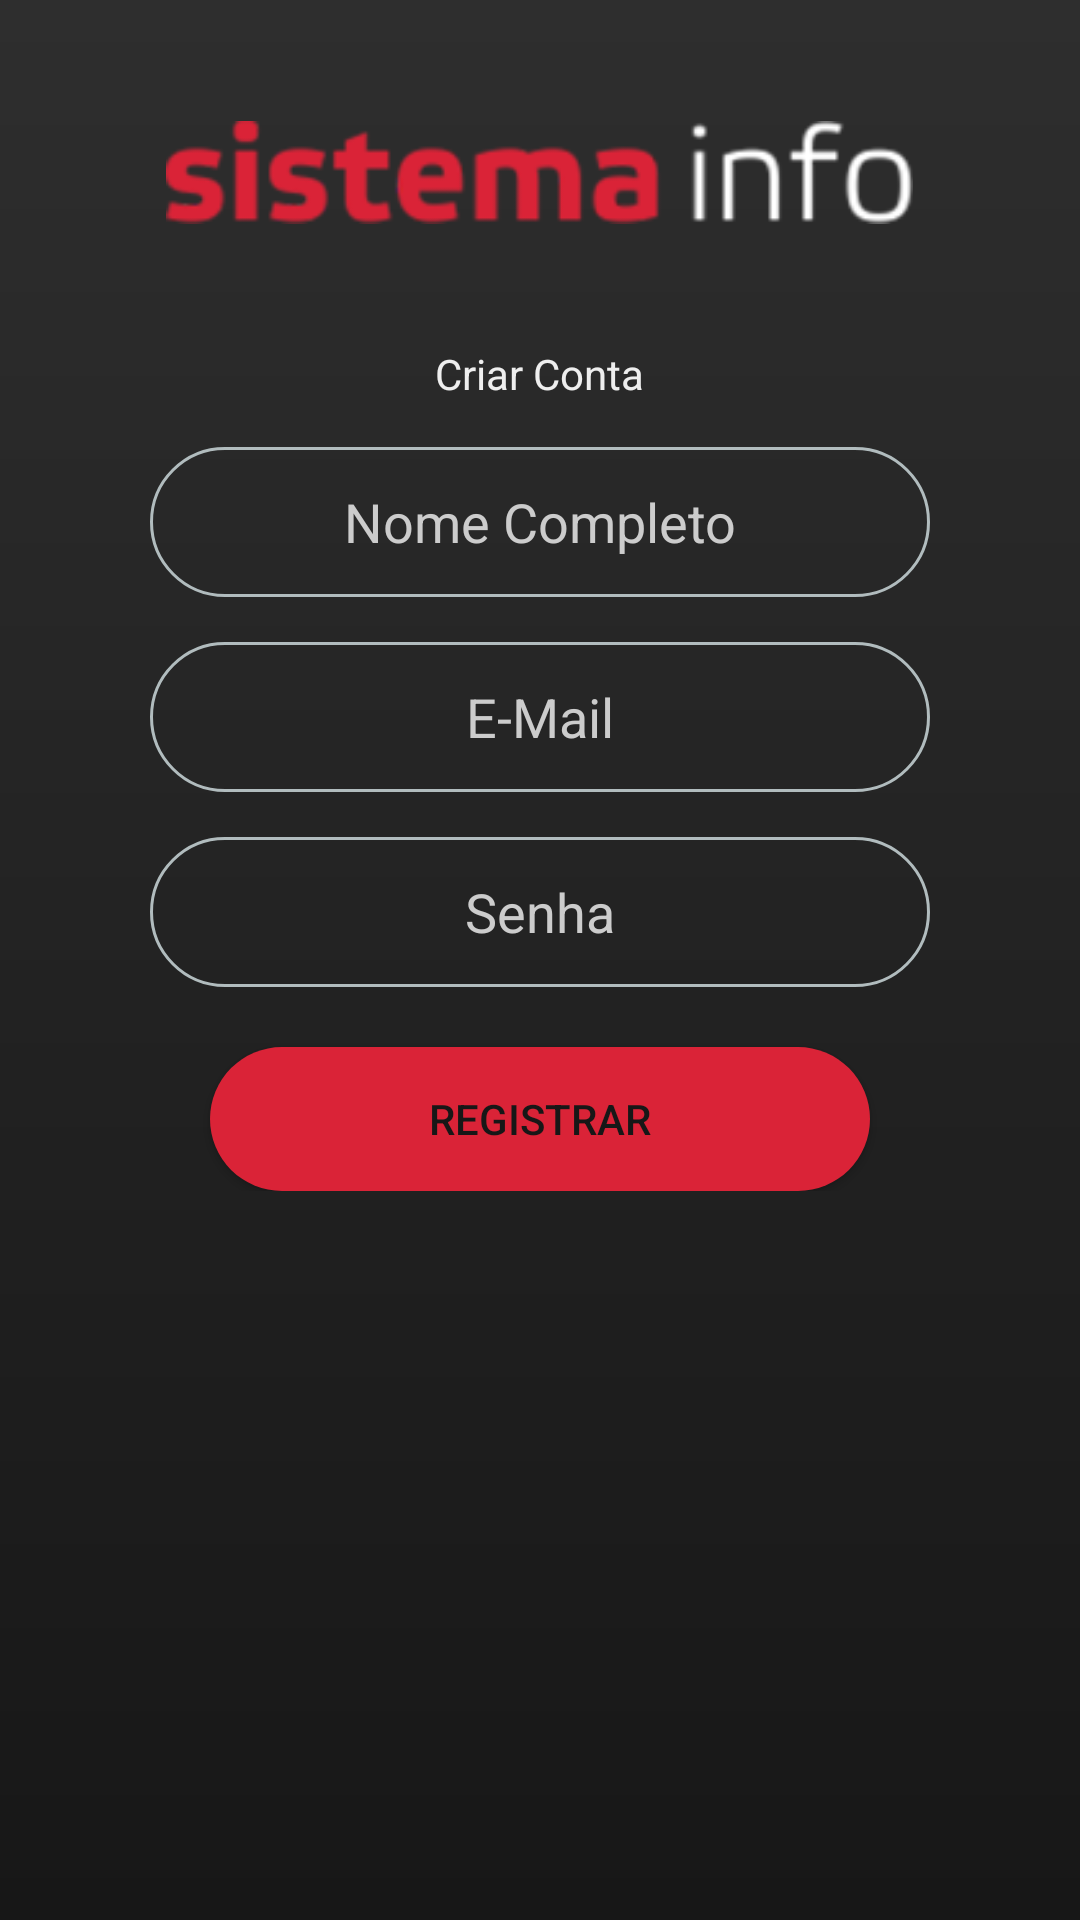

Reconstruct the res/layout file that produces this screen, plus the resources it refers to.
<!-- AndroidManifest.xml: application theme Theme.SistemaInfoLogin -->
<!-- res/layout/activity_create_account.xml -->
<?xml version="1.0" encoding="utf-8"?>
<ScrollView xmlns:android="http://schemas.android.com/apk/res/android"
    xmlns:app="http://schemas.android.com/apk/res-auto"
    xmlns:tools="http://schemas.android.com/tools"
    android:layout_width="match_parent"
    android:layout_height="match_parent"
    android:background="@drawable/login_bg">

    <LinearLayout
        android:layout_width="match_parent"
        android:layout_height="match_parent"
        android:orientation="vertical"
        tools:context="com.example.sistemainfologin.LoginActivity">

        <ImageView
            android:layout_width="249dp"
            android:layout_height="115dp"
            android:layout_gravity="center"
            android:src="@mipmap/logo" />

        <TextView
            android:layout_width="wrap_content"
            android:layout_height="wrap_content"
            android:layout_gravity="center_horizontal"
            android:textColor="#EEE"
            android:text="Criar Conta" />

        <EditText
            android:id="@+id/et_full_name"
            android:layout_width="match_parent"
            android:layout_height="50dp"
            android:background="@drawable/login_edittext_bg"
            android:layout_marginTop="15dp"
            android:layout_marginLeft="50dp"
            android:layout_marginRight="50dp"
            android:textAlignment="center"
            android:textColor="@color/colorSecondary"
            android:textColorHint="#CCC"
            android:hint="@string/full_name"/>

        <EditText
            android:id="@+id/et_email"
            android:layout_width="match_parent"
            android:layout_height="50dp"
            android:background="@drawable/login_edittext_bg"
            android:layout_marginTop="15dp"
            android:layout_marginLeft="50dp"
            android:layout_marginRight="50dp"
            android:textAlignment="center"
            android:inputType="textEmailAddress"
            android:textColor="@color/colorSecondary"
            android:textColorHint="#CCC"
            android:hint="@string/email"/>

        <EditText
            android:id="@+id/et_password"
            android:layout_width="match_parent"
            android:layout_height="50dp"
            android:inputType="textPassword"
            android:background="@drawable/login_edittext_bg"
            android:layout_marginTop="15dp"
            android:layout_marginLeft="50dp"
            android:layout_marginRight="50dp"
            android:textAlignment="center"
            android:textColor="@color/colorSecondary"
            android:textColorHint="#CCC"
            android:hint="@string/password"/>


        <Button
            android:id="@+id/btn_register"
            android:layout_width="match_parent"
            android:layout_height="wrap_content"
            android:background="@drawable/login_button_bg"
            android:text="@string/register_account"
            android:textColor="@color/colorPrimaryDark"
            android:layout_marginTop="20dp"
            android:layout_marginLeft="70dp"
            android:layout_marginRight="70dp"/>


    </LinearLayout>

</ScrollView>
<!-- resources referenced by this layout -->
<resources>
  <color name="colorPrimaryDark">#171717</color>
  <color name="colorSecondary">#DA2337</color>
  <!-- drawable login_bg (drawable) -->
  <?xml version="1.0" encoding="utf-8"?>
  <shape xmlns:android="http://schemas.android.com/apk/res/android">
      <solid android:color="@color/colorPrimary"/>
      <padding android:left="0dp" android:top="0dp" android:right="0dp" android:bottom="0dp"/>
      <gradient
          android:angle="90"
          android:endColor="@color/colorPrimary"
          android:startColor="@color/colorPrimaryDark"
          android:type="linear"/>
  </shape>
  <!-- drawable login_button_bg (drawable) -->
  <?xml version="1.0" encoding="utf-8"?>
  <shape xmlns:android="http://schemas.android.com/apk/res/android">
      <solid android:color="@color/colorSecondary"/>
      <corners android:radius="50dp"/>
      <padding android:left="0dp" android:bottom="0dp" android:right="0dp" android:top="0dp"/>
  </shape>
  <!-- drawable login_edittext_bg (drawable) -->
  <?xml version="1.0" encoding="utf-8"?>
  <shape xmlns:android="http://schemas.android.com/apk/res/android">
      <solid android:color="@null"/>
      <stroke android:width="1dp" android:color="#B1BCBE"/>
      <corners android:radius="50dp"/>
      <padding android:left="0dp" android:bottom="0dp" android:right="0dp" android:top="0dp"/>
  </shape>
  <!-- mipmap logo: png bitmap (mipmap-xxxhdpi, 11738 bytes) -->
  <string name="email">E-Mail</string>
  <string name="full_name">Nome Completo</string>
  <string name="password">Senha</string>
  <string name="register_account">Registrar</string>
  <style name="Theme.SistemaInfoLogin" parent="Theme.MaterialComponents.DayNight.NoActionBar">
          
          <item name="colorPrimary">@color/colorSecondary</item>
          <item name="colorPrimaryVariant">@color/purple_700</item>
          <item name="colorOnPrimary">@color/white</item>
          
          <item name="colorSecondary">@color/teal_200</item>
          <item name="colorSecondaryVariant">@color/teal_700</item>
          <item name="colorOnSecondary">@color/black</item>
          
          <item name="android:statusBarColor" tools:targetApi="l">?attr/colorPrimaryVariant</item>
          
      </style>
  <color name="colorPrimary">#2E2E2E</color>
  <color name="purple_700">#FF3700B3</color>
  <color name="white">#FFFFFFFF</color>
  <color name="teal_200">#FF03DAC5</color>
  <color name="teal_700">#FF018786</color>
  <color name="black">#FF000000</color>
</resources>
